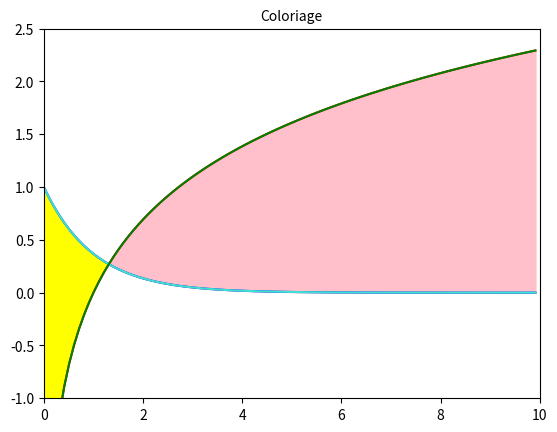

Write the Python code that produced this figure.
import matplotlib.pyplot as plt
import numpy as np
import time

def f1(x):
    return 1.0 / np.exp(x)

def f2(x):
    return np.log(x)

x = np.arange(0.01,10,0.1)

y1 = f1(x)
y2 = f2(x)

plt.plot(x,y1,'blue')
plt.plot(x,y2,'red')

plt.fill_between(x, y1, y2, color='yellow')

plt.grid()

plt.xlim(0,10)
plt.ylim(-1,2.5)

plt.title('Coloriage',fontsize=10)

plt.show()

time.sleep(4)


plt.plot(x,y1,'turquoise')
plt.plot(x,y2,'green')

plt.fill_between(x, y1, y2, where=y1<y2, color='pink')

plt.grid()

plt.xlim(0,10)
plt.ylim(-1,2.5)
plt.title('Coloriage',fontsize=10)

plt.show()
#plt.close()
